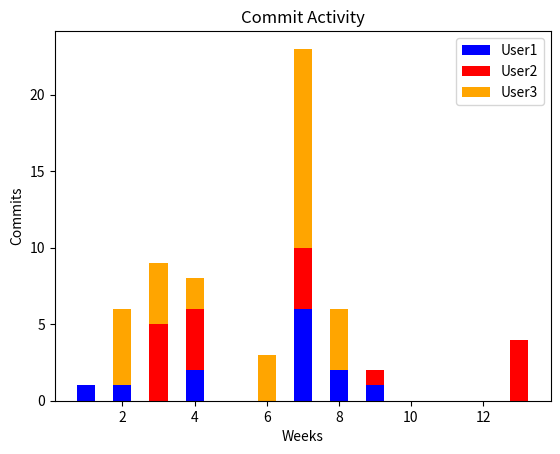

Reproduce this figure in Python.
import numpy as np
import matplotlib.pyplot as plt
  
User1 = np.array([1,1,0,2,0,0,6,2,1,0,0,0,0])
User2 = np.array([0,0,5,4,0,0,4,0,1,0,0,0,4])
User3 = np.array([0,5,4,2,0,3,13,4,0,0,0,0,0])

N = len(User1)
ind = np.arange(1,N+1)
width = 0.5           # the width of the bars: can also be len(x) sequence


colors = ('b', 'r', 'orange')
data = (User1, User2, User3)
bottom = np.zeros(N)
arr=[]
for elem, color in zip(data, colors):
    a = plt.bar(ind, elem, width, bottom=bottom, color=color)
    arr.append(a[0])
    bottom += elem

#plt.title("Repository Activity")
#plt.ylabel('Lines of Code Changed')
plt.title("Commit Activity")
plt.ylabel("Commits")
plt.xlabel('Weeks')

#plt.xticks(ind+width/2, ('Found Guilty: Felony', 'Pled Guilty: Mis', 'Pled Guilty: Felony' ) )
#plt.yticks(np.arange(10,200,10))
plt.legend (arr, ('User1', 'User2','User3'))

plt.show()